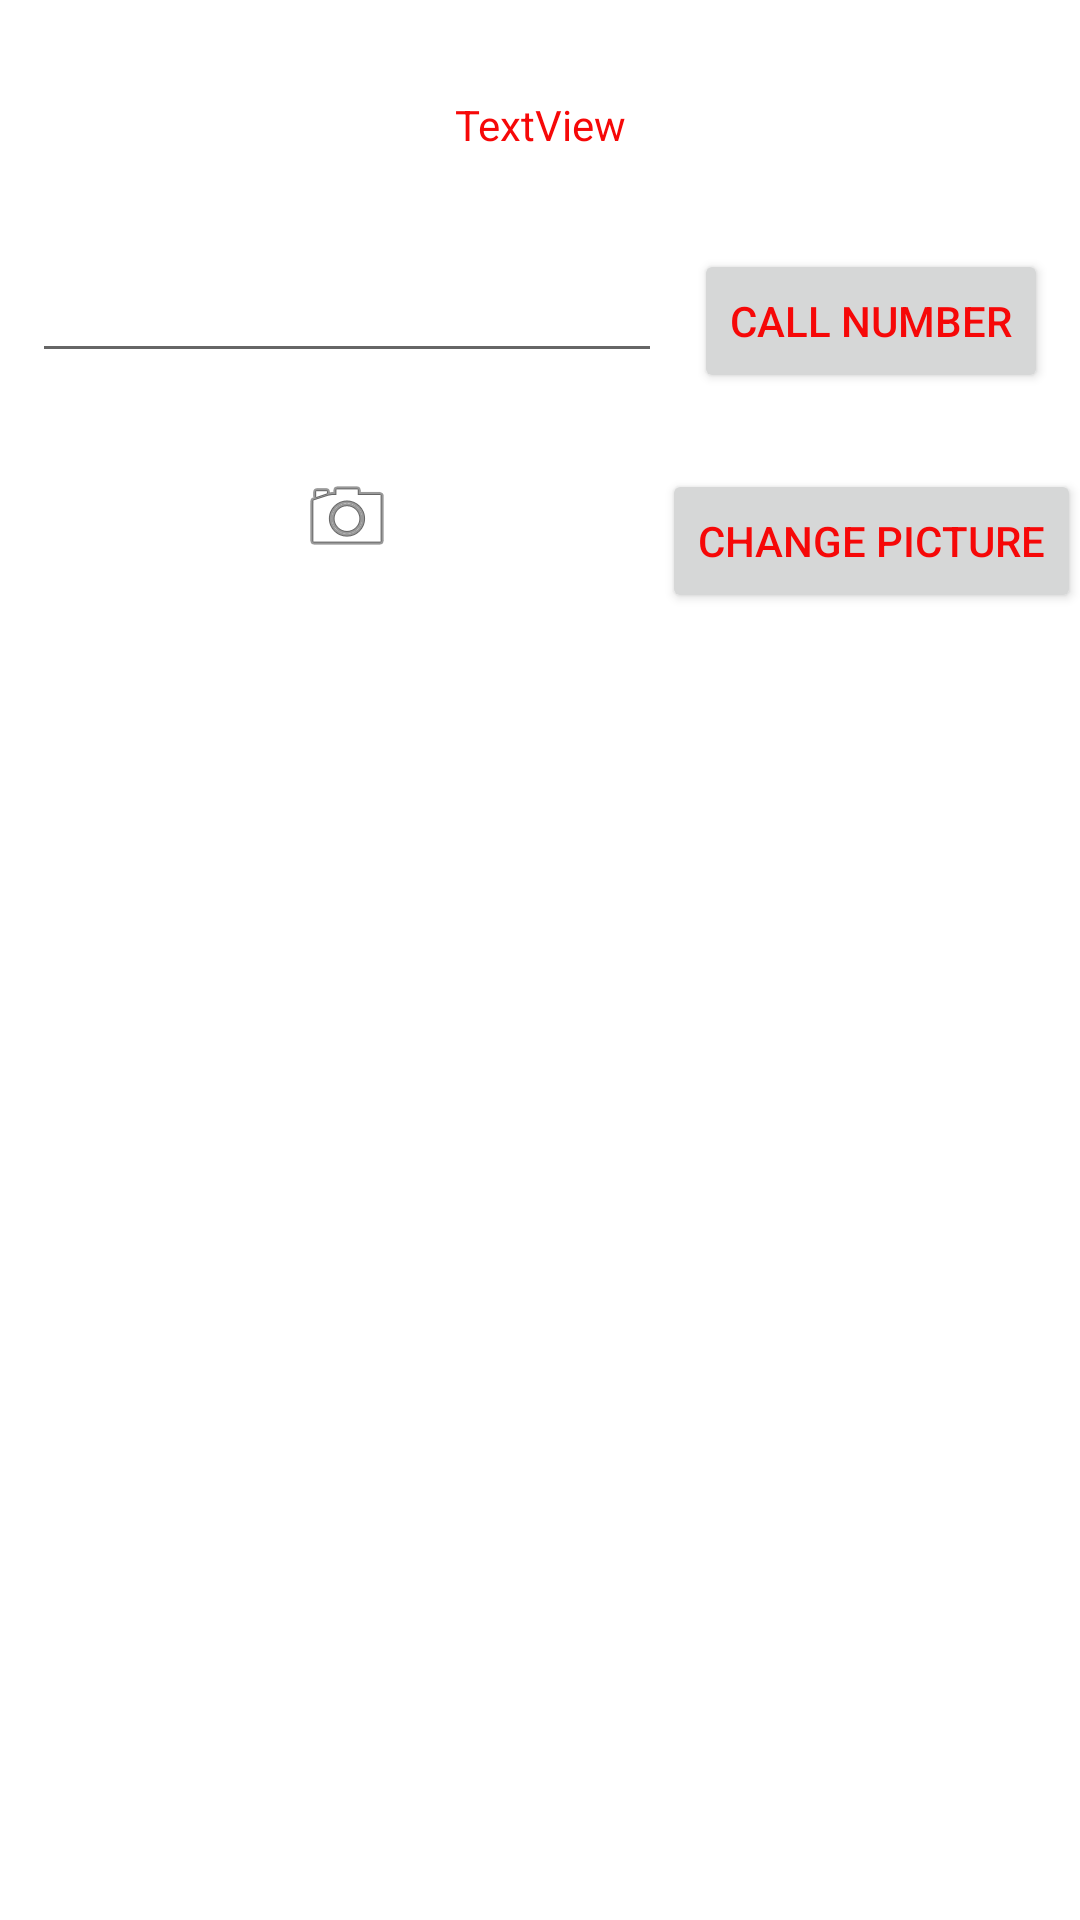

This screen was rendered from an Android layout file. Write that file and the resources it references.
<!-- AndroidManifest.xml: application theme Theme.ChiZhangAndroidLabs -->
<!-- res/layout/activity_second.xml -->
<?xml version="1.0" encoding="utf-8"?>
<androidx.constraintlayout.widget.ConstraintLayout xmlns:android="http://schemas.android.com/apk/res/android"
    xmlns:app="http://schemas.android.com/apk/res-auto"
    xmlns:tools="http://schemas.android.com/tools"
    android:layout_width="match_parent"
    android:layout_height="match_parent"
    tools:context=".SecondActivity">

    <TextView
        android:id="@+id/textView"
        android:layout_width="wrap_content"
        android:layout_height="wrap_content"
        android:layout_marginTop="32dp"
        android:text="TextView"
        app:layout_constraintEnd_toEndOf="parent"
        app:layout_constraintStart_toStartOf="parent"
        app:layout_constraintTop_toTopOf="parent" />

    <EditText
        android:id="@+id/editTextPhone"
        android:layout_width="wrap_content"
        android:layout_height="wrap_content"
        android:layout_marginTop="32dp"
        android:ems="10"
        android:inputType="phone"
        app:layout_constraintEnd_toStartOf="@+id/button"
        app:layout_constraintHorizontal_bias="0.5"
        app:layout_constraintStart_toStartOf="parent"
        app:layout_constraintTop_toBottomOf="@+id/textView" />

    <Button
        android:id="@+id/button"
        android:layout_width="wrap_content"
        android:layout_height="wrap_content"
        android:text="Call number"
        app:layout_constraintEnd_toEndOf="parent"
        app:layout_constraintHorizontal_bias="0.5"
        app:layout_constraintStart_toEndOf="@+id/editTextPhone"
        app:layout_constraintTop_toTopOf="@+id/editTextPhone" />

    <Button
        android:id="@+id/button2"
        android:layout_width="wrap_content"
        android:layout_height="wrap_content"
        android:text="Change Picture"
        app:layout_constraintEnd_toEndOf="@+id/button"
        app:layout_constraintStart_toStartOf="@+id/button"
        app:layout_constraintTop_toTopOf="@+id/imageView" />

    <ImageView
        android:id="@+id/imageView"
        android:layout_width="wrap_content"
        android:layout_height="wrap_content"
        android:layout_marginTop="32dp"
        app:layout_constraintEnd_toEndOf="@+id/editTextPhone"
        app:layout_constraintStart_toStartOf="@+id/editTextPhone"
        app:layout_constraintTop_toBottomOf="@+id/editTextPhone"
        app:srcCompat="@android:drawable/ic_menu_camera" />
</androidx.constraintlayout.widget.ConstraintLayout>
<!-- resources referenced by this layout -->
<resources>
  <style name="Theme.ChiZhangAndroidLabs" parent="Theme.MaterialComponents.DayNight.DarkActionBar">
          
          <item name="colorPrimary">@color/my_primary</item>
          <item name="colorPrimaryVariant">@color/my_secondary</item>
          <item name="colorOnPrimary">@color/my_statusbar</item>
          <item name="android:textColor">@color/my_text</item>
  
          <item name="windowActionBar">false</item>
          <item name="windowNoTitle">true</item>
      </style>
  <color name="my_primary">#C3A0ED</color>
  <color name="my_secondary">#44118E</color>
  <color name="my_statusbar">#CE14ED</color>
  <color name="my_text">#F60808</color>
</resources>
